Run: headless pygame with SDL's dummy video driver; simulated clock (each Clock.tick advances the game by its frame time, no real sleeping); random seed 0; keys injected as events and as key.get_pressed() state; no mouse input.
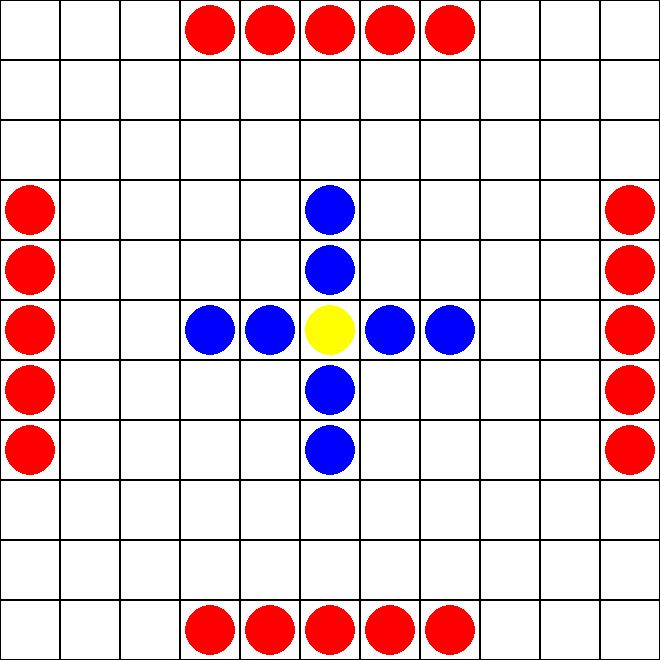
Frame 1 of 4 · flips 1–60 · no input
Frame 2 of 4 · flips 61–180 · tapped SPACE, RETURN · held RIGHT (→), D · screen unchanged from frame 1, image omitted
Frame 3 of 4 · flips 181–300 · held DOWN (↓), S · screen unchanged from frame 2, image omitted
Frame 4 of 4 · flips 301–420 · held LEFT (←), A, UP (↑), W · screen unchanged from frame 3, image omitted

The pygame program that drew these frames:

import pygame
import sys

# Initialize Pygame
pygame.init()

# Constants
BOARD_SIZE = 11
TILE_SIZE = 60
WINDOW_SIZE = BOARD_SIZE * TILE_SIZE
WHITE = (255, 255, 255)
BLACK = (0, 0, 0)
ATTACKER_COLOR = (255, 0, 0)
DEFENDER_COLOR = (0, 0, 255)
KING_COLOR = (255, 255, 0)

# Create the Pygame window
screen = pygame.display.set_mode((WINDOW_SIZE, WINDOW_SIZE))
pygame.display.set_caption("Hnefatafl")

# Game Board
board = [[0 for _ in range(BOARD_SIZE)] for _ in range(BOARD_SIZE)]

# King position
king_position = (BOARD_SIZE // 2, BOARD_SIZE // 2)

# Place pieces (Attackers = 1, Defenders = 2, King = 3)
def setup_board():
    for row in range(BOARD_SIZE):
        for col in range(BOARD_SIZE):
            if (row == 0 and col in [3, 4, 5, 6, 7]) or (row == 10 and col in [3, 4, 5, 6, 7]):
                board[row][col] = 1  # Attackers
            elif (col == 0 and row in [3, 4, 5, 6, 7]) or (col == 10 and row in [3, 4, 5, 6, 7]):
                board[row][col] = 1  # Attackers
            elif (row in [3, 4, 6, 7] and col == 5) or (col in [3, 4, 6, 7] and row == 5):
                board[row][col] = 2  # Defenders

    board[king_position[0]][king_position[1]] = 3  # King

# Draw the board
def draw_board():
    screen.fill(WHITE)
    for row in range(BOARD_SIZE):
        for col in range(BOARD_SIZE):
            pygame.draw.rect(screen, BLACK, (col * TILE_SIZE, row * TILE_SIZE, TILE_SIZE, TILE_SIZE), 1)

            # Draw pieces
            if board[row][col] == 1:  # Attackers
                pygame.draw.circle(screen, ATTACKER_COLOR, 
                                   (col * TILE_SIZE + TILE_SIZE // 2, row * TILE_SIZE + TILE_SIZE // 2), TILE_SIZE // 2 - 5)
            elif board[row][col] == 2:  # Defenders
                pygame.draw.circle(screen, DEFENDER_COLOR, 
                                   (col * TILE_SIZE + TILE_SIZE // 2, row * TILE_SIZE + TILE_SIZE // 2), TILE_SIZE // 2 - 5)
            elif board[row][col] == 3:  # King
                pygame.draw.circle(screen, KING_COLOR, 
                                   (col * TILE_SIZE + TILE_SIZE // 2, row * TILE_SIZE + TILE_SIZE // 2), TILE_SIZE // 2 - 5)

# Game loop
def main():
    setup_board()

    running = True
    while running:
        for event in pygame.event.get():
            if event.type == pygame.QUIT:
                running = False

        draw_board()
        pygame.display.flip()

    pygame.quit()
    sys.exit()

if __name__ == "__main__":
    main()
